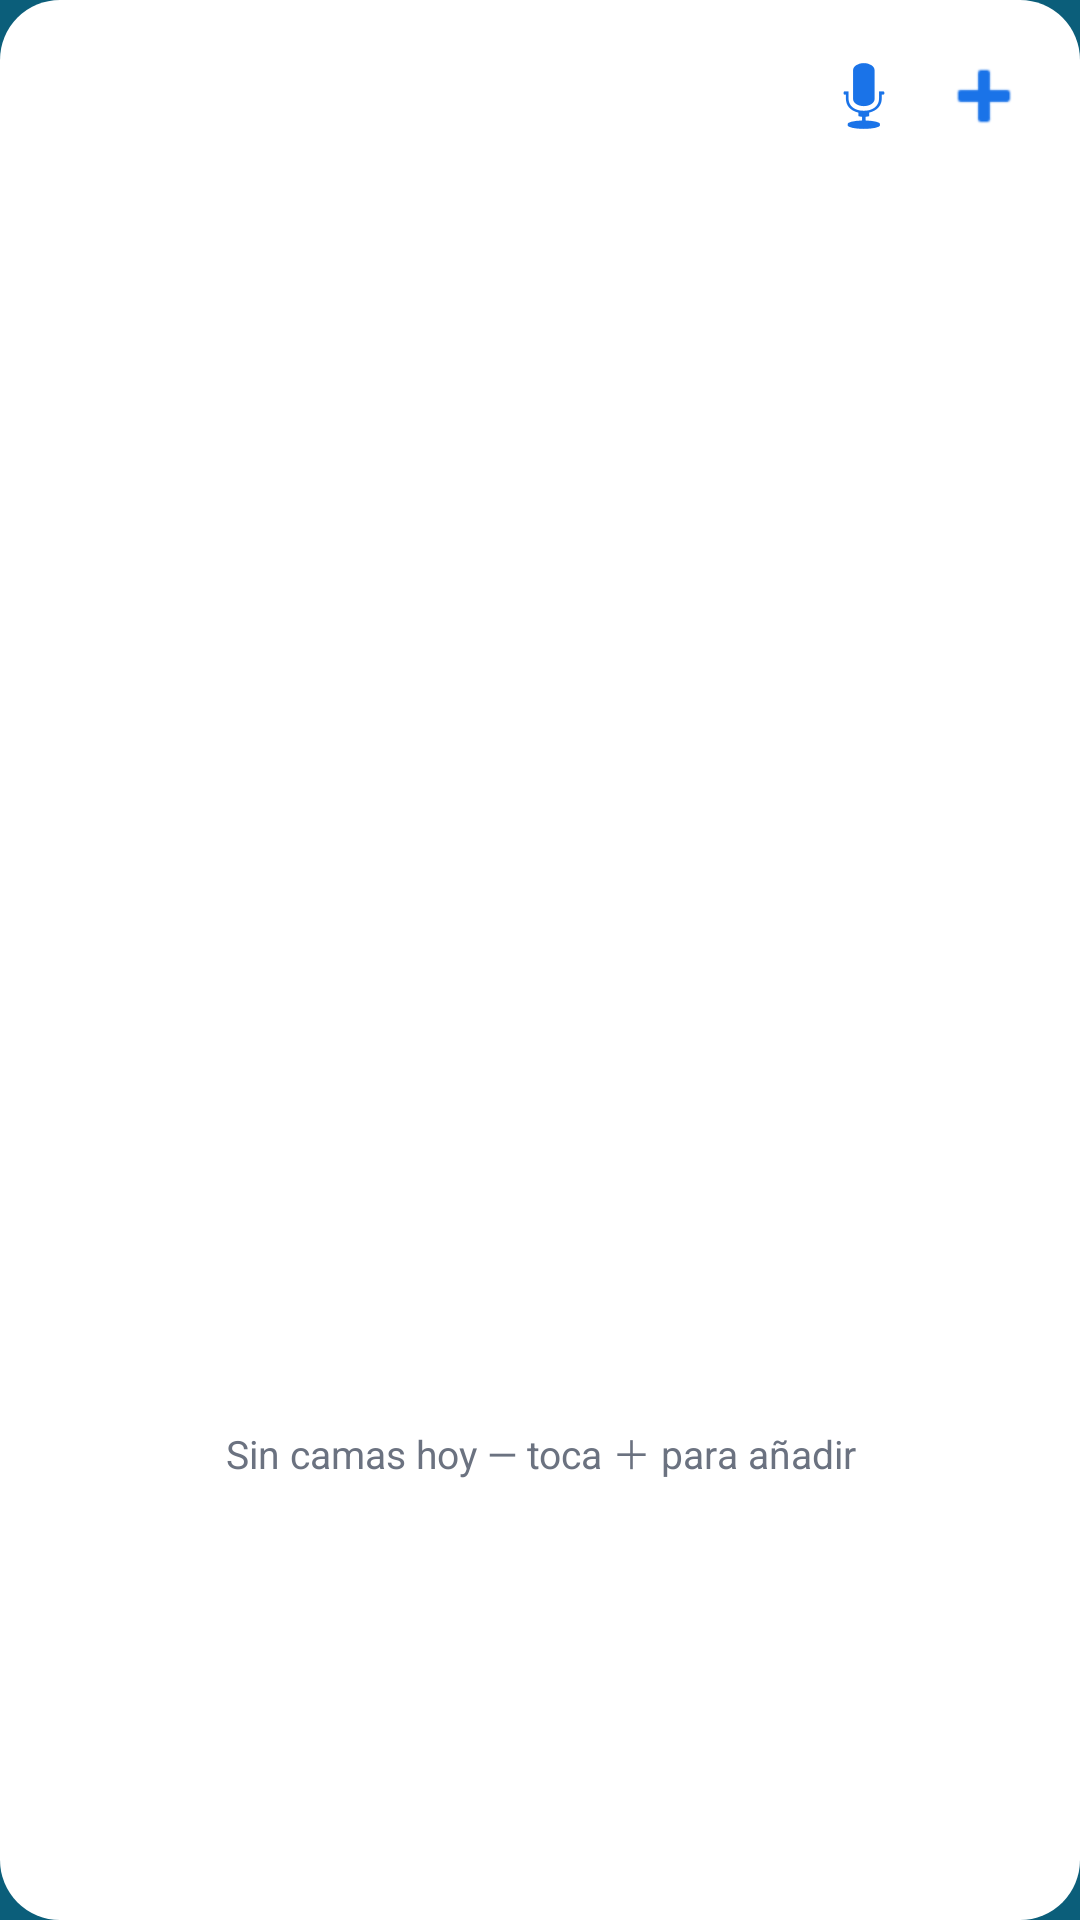

Write the Android layout XML for this screen, with the resource values it uses.
<!-- AndroidManifest.xml: application theme Theme.PaseRevista -->
<!-- res/layout/quick_widget_list.xml -->
<?xml version="1.0" encoding="utf-8"?>
<LinearLayout xmlns:android="http://schemas.android.com/apk/res/android"
    android:layout_width="match_parent"
    android:layout_height="match_parent"
    android:orientation="vertical"
    android:background="@drawable/widget_bg"
    android:padding="12dp">

    <LinearLayout
        android:layout_width="match_parent"
        android:layout_height="wrap_content"
        android:orientation="horizontal"
        android:gravity="center_vertical">

        <TextView
            android:id="@+id/quick_title"
            android:layout_width="0dp"
            android:layout_height="wrap_content"
            android:layout_weight="1"
            android:textColor="#1A73E8"
            android:textStyle="bold"
            android:textSize="15sp" />

        <ImageButton
            android:id="@+id/quick_mic"
            android:layout_width="40dp"
            android:layout_height="40dp"
            android:src="@android:drawable/ic_btn_speak_now"
            android:tint="#1A73E8"
            android:background="?android:attr/selectableItemBackgroundBorderless"
            android:contentDescription="Dictar tarjeta" />

        <ImageButton
            android:id="@+id/quick_add"
            android:layout_width="40dp"
            android:layout_height="40dp"
            android:src="@android:drawable/ic_input_add"
            android:tint="#1A73E8"
            android:background="?android:attr/selectableItemBackgroundBorderless"
            android:contentDescription="Añadir tarjeta" />
    </LinearLayout>

    <ListView
        android:id="@+id/quick_list"
        android:layout_width="match_parent"
        android:layout_height="0dp"
        android:layout_weight="1"
        android:divider="#E5E7EB"
        android:dividerHeight="1dp" />

    <TextView
        android:id="@+id/quick_empty"
        android:layout_width="match_parent"
        android:layout_height="0dp"
        android:layout_weight="1"
        android:gravity="center"
        android:textColor="#6B7280"
        android:textSize="13sp"
        android:text="Sin camas hoy — toca ＋ para añadir" />
</LinearLayout>
<!-- resources referenced by this layout -->
<resources>
  <!-- drawable widget_bg (drawable) -->
  <?xml version="1.0" encoding="utf-8"?>
  <shape xmlns:android="http://schemas.android.com/apk/res/android" android:shape="rectangle">
      <corners android:radius="20dp" />
      <solid android:color="#FFFFFF" />
  </shape>
  <style name="Theme.PaseRevista" parent="android:Theme.Material.NoActionBar">
          <item name="android:windowBackground">@color/ic_launcher_background</item>
          <item name="android:statusBarColor">@color/ic_launcher_background</item>
      </style>
  <color name="ic_launcher_background">#0B5E7A</color>
</resources>
